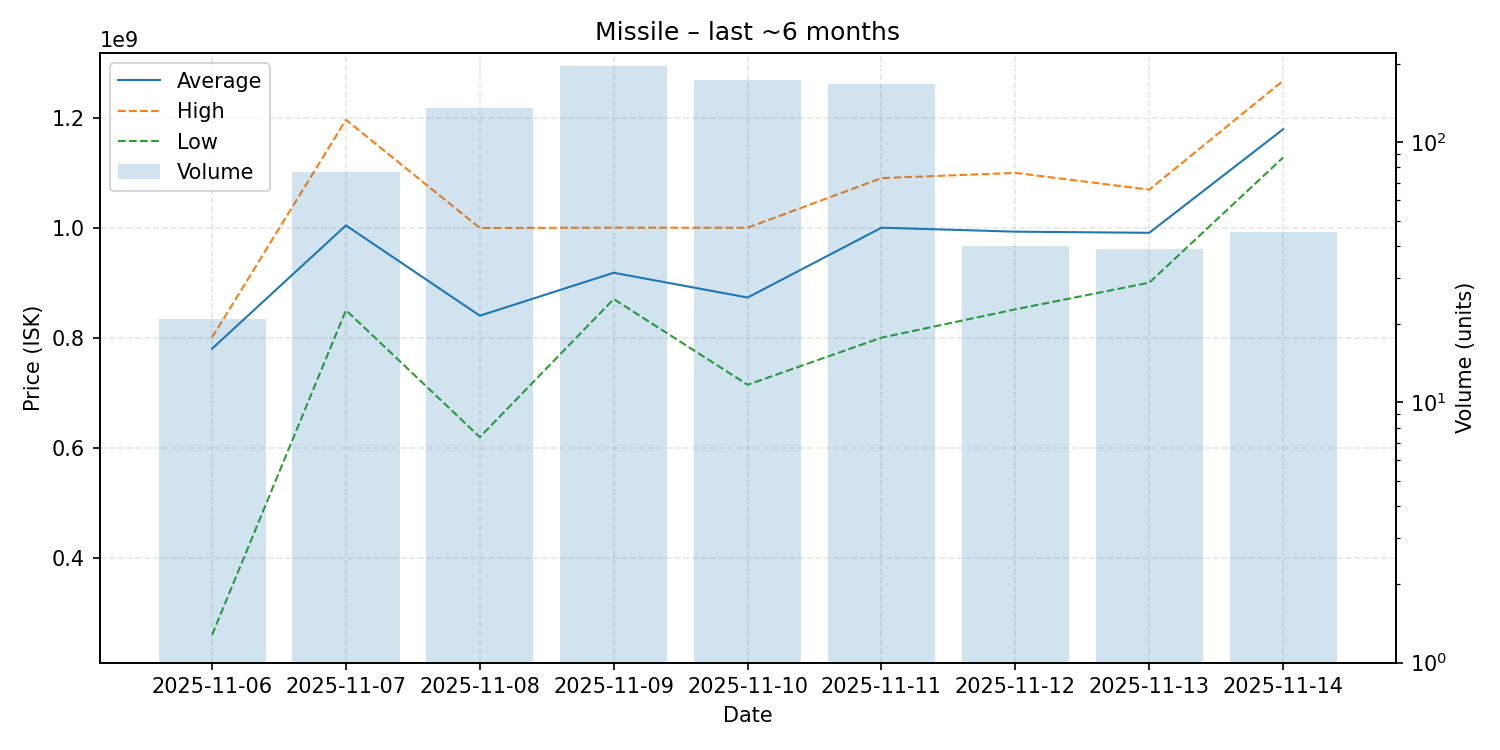

Values plotted in this chart, from the file beside it:
date, average, highest, lowest, order_count, volume
2025-11-06, 780052381, 800300000, 260000000, 20, 21
2025-11-07, 1004058442, 1196000000, 850000000, 75, 77
2025-11-08, 840000000, 999400000, 619400000, 128, 135
2025-11-09, 918000000, 1000000000, 870200000, 184, 197
2025-11-10, 873000000, 999850000, 714500000, 161, 174
2025-11-11, 999900000, 1090000000, 800100000, 159, 168
2025-11-12, 992702500, 1099500000, 851600000, 39, 40
2025-11-13, 990607692, 1069000000, 900000000, 32, 39
2025-11-14, 1178826667, 1267000000, 1127500000, 38, 45
